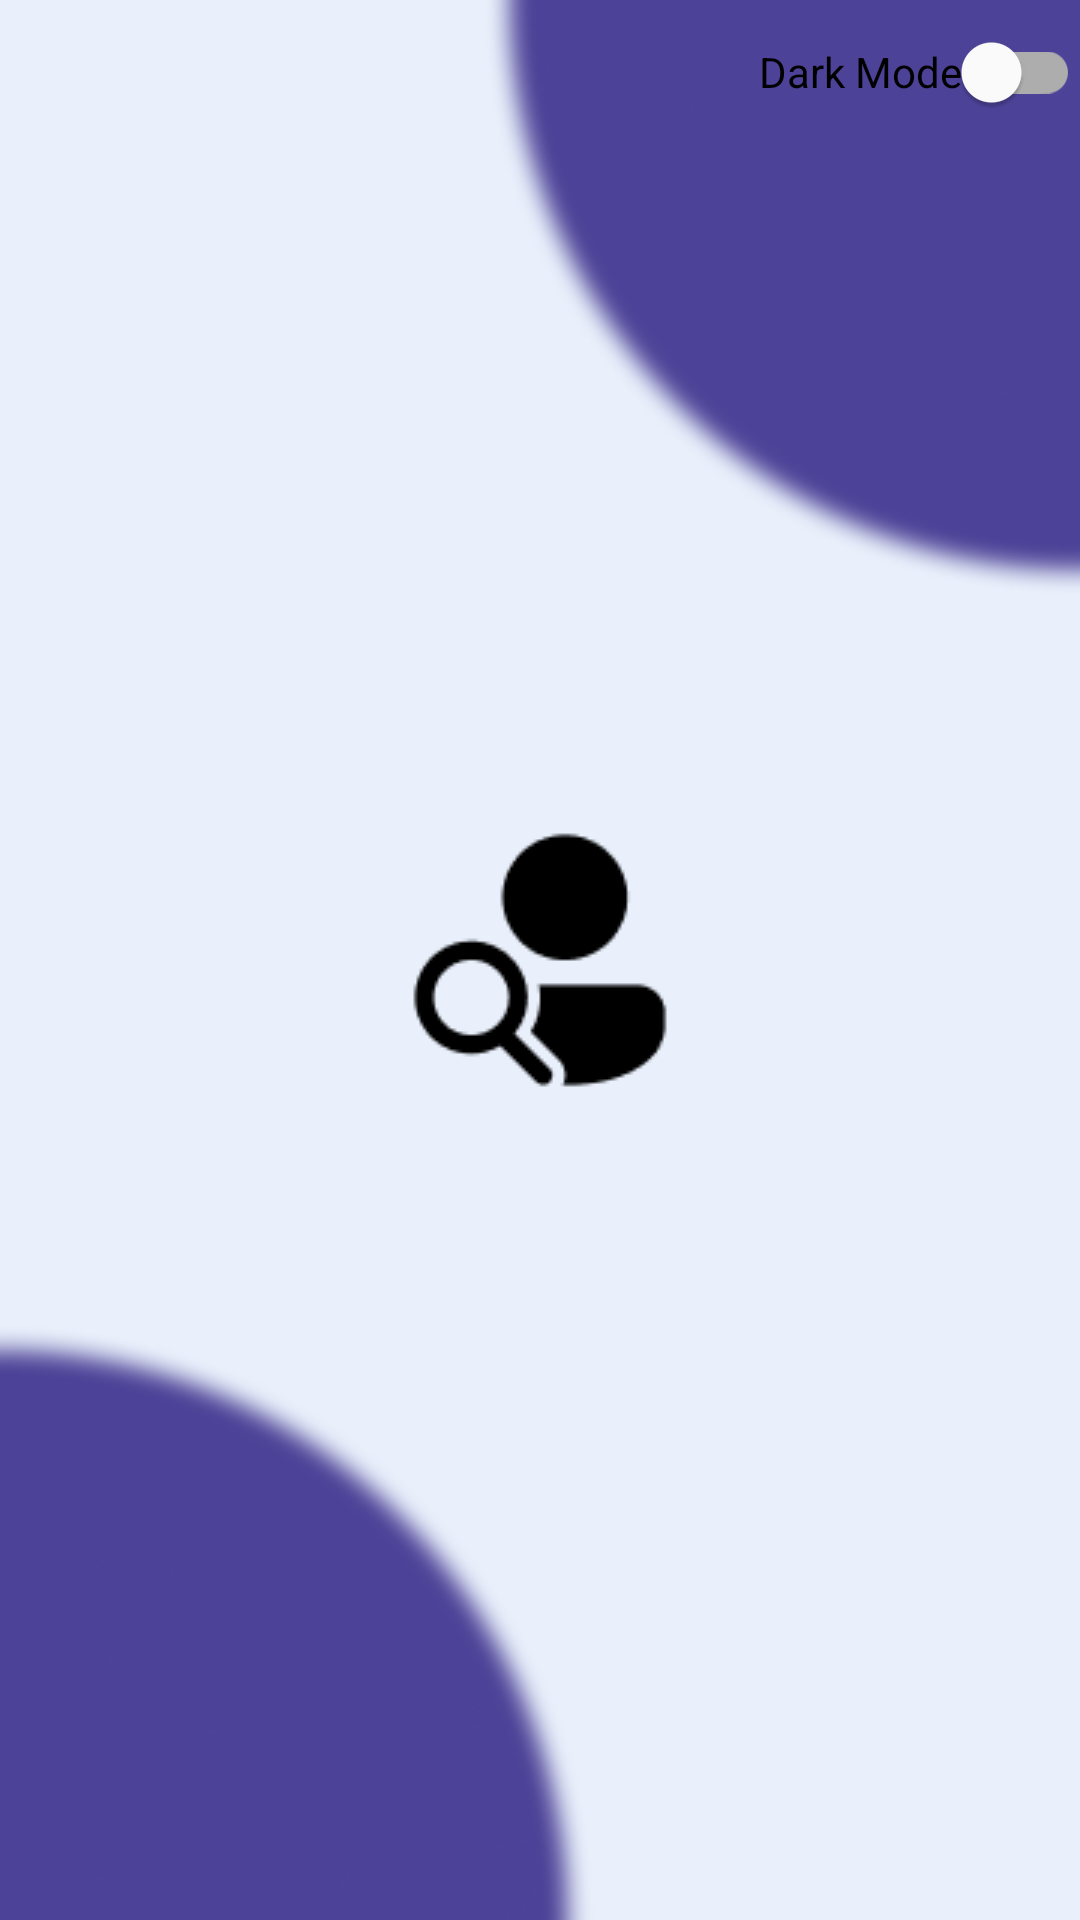

The Android layout XML behind this screen, and the referenced resources:
<!-- AndroidManifest.xml: application theme Theme.GitHubApp -->
<!-- res/layout/activity_main.xml -->
<?xml version="1.0" encoding="utf-8"?>
<androidx.constraintlayout.widget.ConstraintLayout xmlns:android="http://schemas.android.com/apk/res/android"
    xmlns:app="http://schemas.android.com/apk/res-auto"
    xmlns:tools="http://schemas.android.com/tools"
    android:id="@+id/bg_main"
    android:layout_width="match_parent"
    android:layout_height="match_parent"
    android:background="@drawable/bg"
    tools:context=".MainActivity">

    <FrameLayout
        android:layout_width="match_parent"
        android:layout_height="match_parent"
        android:id="@+id/fragment_container">
    </FrameLayout>

    <com.google.android.material.switchmaterial.SwitchMaterial
        android:id="@+id/themes_switcher"
        android:layout_width="wrap_content"
        android:layout_height="wrap_content"
        android:text="@string/dark_mode"
        app:layout_constraintEnd_toEndOf="parent"
        app:layout_constraintTop_toTopOf="parent" />

    <androidx.recyclerview.widget.RecyclerView
        android:id="@+id/rv_listuser"
        android:layout_width="0dp"
        android:layout_height="0dp"
        app:layout_constraintBottom_toBottomOf="parent"
        app:layout_constraintEnd_toEndOf="parent"
        app:layout_constraintStart_toStartOf="parent"
        app:layout_constraintTop_toBottomOf="@+id/themes_switcher"
        app:layout_constraintVertical_bias="0.0" />


    <ProgressBar
        android:id="@+id/progressbar"
        style="?android:attr/progressBarStyle"
        android:layout_width="59dp"
        android:layout_height="61dp"
        android:visibility="gone"
        app:layout_constraintBottom_toBottomOf="parent"
        app:layout_constraintEnd_toEndOf="parent"
        app:layout_constraintStart_toStartOf="parent"
        app:layout_constraintTop_toTopOf="parent"
        tools:visibility="visible" />

    <ImageView
        android:id="@+id/ic_BlackMain"
        android:layout_width="wrap_content"
        android:layout_height="wrap_content"
        android:src="@drawable/search_people"
        android:visibility="visible"
        app:layout_constraintBottom_toBottomOf="parent"
        app:layout_constraintEnd_toEndOf="parent"
        app:layout_constraintStart_toStartOf="parent"
        app:layout_constraintTop_toTopOf="parent"
        />



</androidx.constraintlayout.widget.ConstraintLayout>
<!-- resources referenced by this layout -->
<resources>
  <!-- drawable bg: png bitmap (drawable, 33271 bytes) -->
  <!-- drawable search_people: png bitmap (drawable, 1356 bytes) -->
  <string name="dark_mode">Dark Mode</string>
  <style name="Theme.GitHubApp" parent="Theme.MaterialComponents.DayNight.DarkActionBar">
          
          <item name="colorPrimary">@color/purple</item>
          <item name="colorPrimaryVariant">@color/purple</item>
          <item name="colorOnPrimary">@color/white</item>
          
          <item name="colorSecondary">@color/teal_200</item>
          <item name="colorSecondaryVariant">@color/teal_700</item>
          <item name="colorOnSecondary">@color/purple</item>
          
          <item name="android:statusBarColor" tools:targetApi="l">?attr/colorPrimaryVariant</item>
          
      </style>
  <color name="purple">#4C4297</color>
  <color name="white">#FFFFFFFF</color>
  <color name="teal_200">#FF03DAC5</color>
  <color name="teal_700">#FF018786</color>
</resources>
